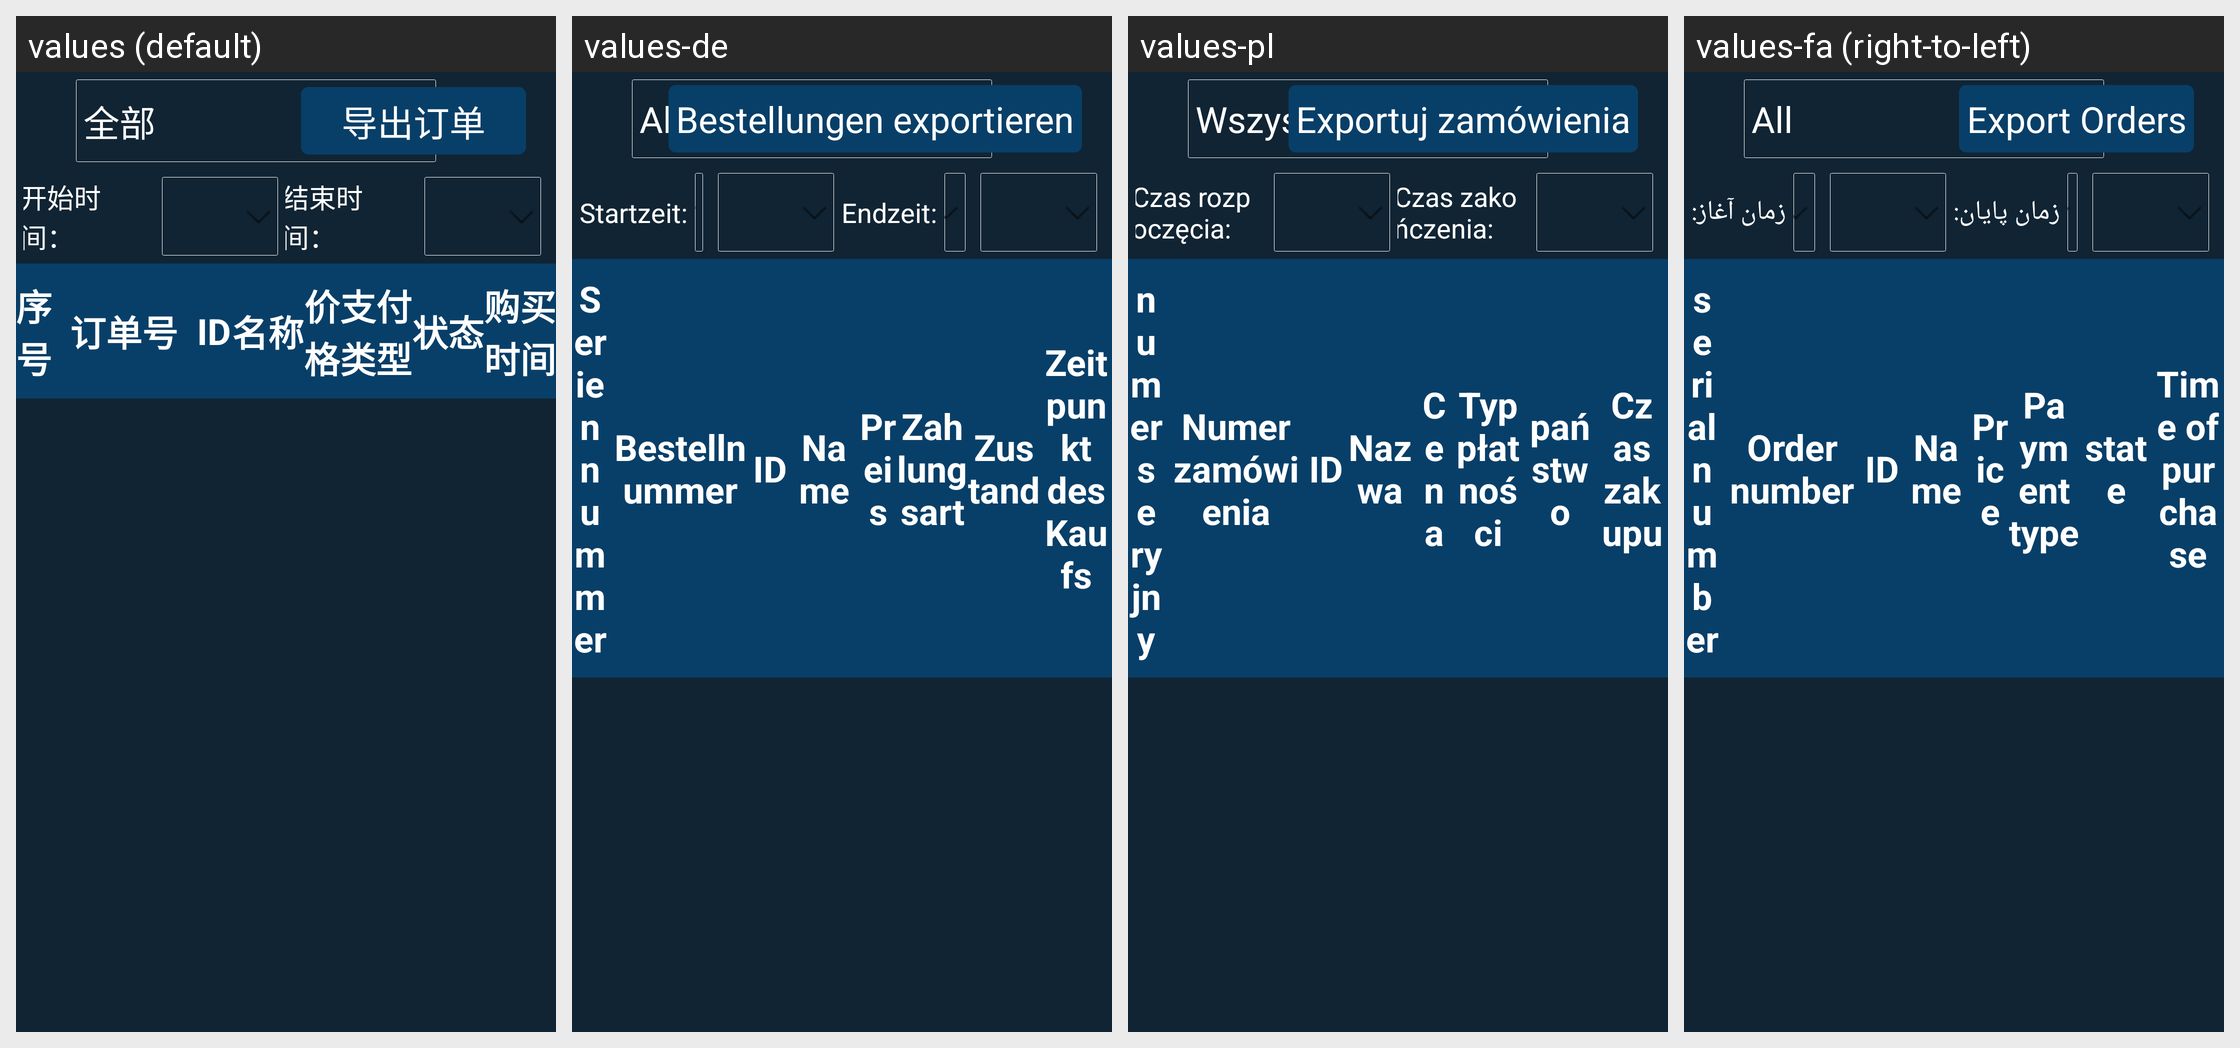

This grid shows one Android layout under several languages. Give, for every string resource on the screen, its name, the default text and each shown locale's text.
Android screen res/layout/fragment_order_history.xml rendered under 4 locales, left to right: values (default), values-de, values-pl, values-fa (right-to-left). Device: Nexus 5 (rendered at 1080×1920; each locale shown at half size, 540×960, under a caption strip naming it); theme JetinnoAppTheme.
Other locales in the repository, not shown: values-ar, values-az, values-cs, values-en, values-es, values-fr, values-it, values-ja, values-ka, values-ko, values-ms, values-nl, values-pt, values-sk, values-th, values-tr, values-tt, values-uz, values-vi, values-zh-rTW.
Strings drawn on this screen, with the default value and each locale's value (text and hints the layout hard-codes, and strings that could not be matched under every locale, appear in the picture but are not listed):

all
  values: 全部
  values-de: Alle
  values-pl: Wszystkie
  values-fa: All

common_bt_export_order
  values: 导出订单
  values-de: Bestellungen exportieren
  values-pl: Exportuj zamówienia
  values-fa: Export Orders

date_selection
  values: 开始时间：
  values-de: Startzeit:
  values-pl: Czas rozpoczęcia:
  values-fa: زمان آغاز:

time_selection
  values: 结束时间：
  values-de: Endzeit:
  values-pl: Czas zakończenia:
  values-fa: زمان پایان:

canister_id
  values: ID
  values-de: ID
  values-pl: ID
  values-fa: ID

product_name_cn
  values: 名称
  values-de: Name
  values-pl: Nazwa
  values-fa: Name

product_price2
  values: 价格
  values-de: Preis
  values-pl: Cena
  values-fa: Price
